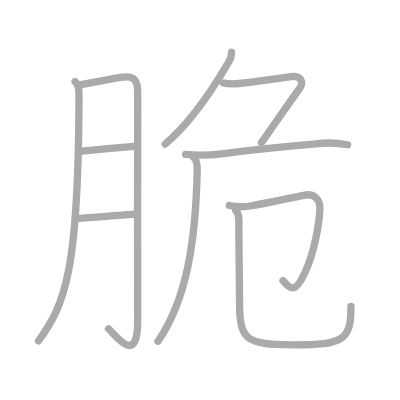
t = 0.00 s
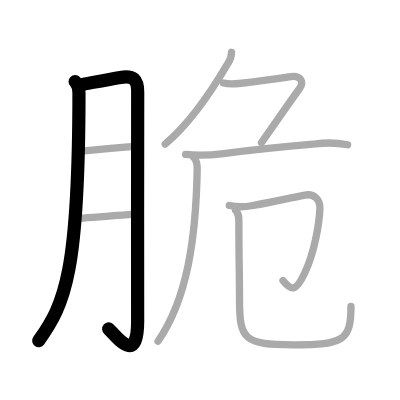
t = 2.00 s
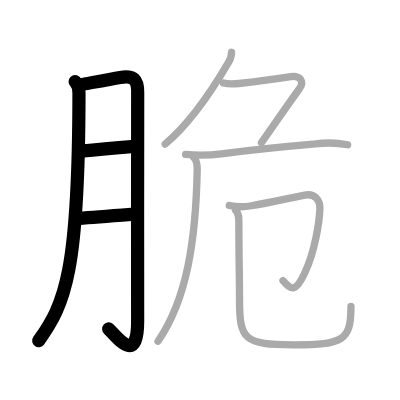
t = 4.00 s
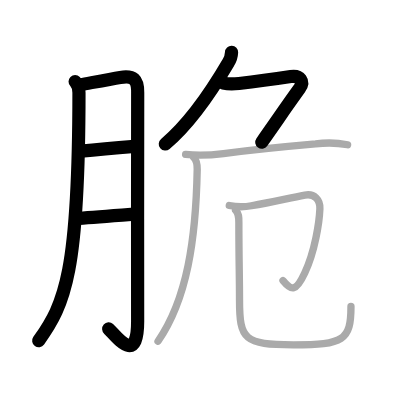
t = 6.00 s
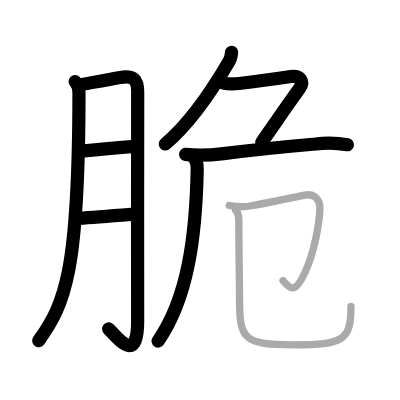
t = 8.00 s
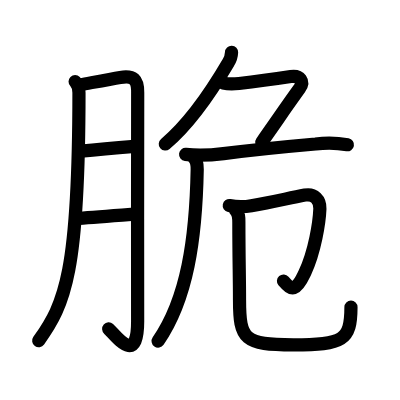
t = 10.00 s

The animated SVG that drew these frames (rendered in a browser with its animation timeline set to each time). Animation: 10 SMIL elements (animate=10); one cycle of 10.00 s.

<?xml version="1.0" standalone="no"?>
<!DOCTYPE svg PUBLIC "-//W3C//DTD SVG 1.1//EN"   "http://www.w3.org/Graphics/SVG/1.1/DTD/svg11.dtd">
<svg width="400px" height="400px"  version="1.1" xmlns="http://www.w3.org/2000/svg">
  <defs>
    <marker id="Triangle" viewBox="0 0 10 10" refX="0" refY="5" markerUnits="strokeWidth" markerWidth="3" style="stroke-opacity:0%;fill:#aaaaaa;" markerHeight="2" orient="auto">
      <path d="M 0 0 L 10 5 L 0 10 z" />
    </marker>
    
    <marker id="Arrow" viewBox="0 0 10 10" refX="5" refY="5" markerUnits="strokeWidth" markerWidth="1.8" style="stroke-opacity:0%;fill:#770000;" markerHeight="2" orient="auto">
      <path d="M 0 4 L 6 4 L 4 1 L 10 5 L 4 9 L 6 6 L 0 6 z" />
        <circle cx="5" cy="5" r="5" />
      </marker>
    
    <marker id="TriangleRed" viewBox="0 0 10 10" refX="0" refY="5" markerUnits="strokeWidth" markerWidth="3" style="stroke-opacity:0%;fill:#CC0000;" markerHeight="2" orient="auto">
      <path d="M 0 0 L 10 5 L 0 10 z" />
    </marker>
    
    <marker id="ArrowRed" viewBox="0 0 10 10" refX="5" refY="5" markerUnits="strokeWidth" markerWidth="1.8" style="stroke-opacity:0%;fill:#CC0000;" markerHeight="2" orient="auto">
      <path d="M 0 4 L 6 4 L 4 1 L 10 5 L 4 9 L 6 6 L 0 6 z" />
        <circle cx="5" cy="5" r="5" />
      </marker>
    
  </defs>
  
  <path style="fill:#ffffff; fill-opacity:100%; fill-rule:evenodd; stroke-width:0;" d="M 0 0 L 400px 0 L 400px 400px L 0 400px L 0 0" />

  <g transform="scale(3.6697247706422 3.6697247706422)">
<path style="fill:none; fill-opacity:0%; fill-rule:evenodd; stroke:#aaaaaa; stroke-opacity:100%; stroke-width: 1.5pt; stroke-linejoin:round; stroke-linecap:round;" d="M20.47 22.24c0.83 0.83 1.05 1.89 1.05 3.05c-0.02 48.84-3.81 57.62-11.02 67.6"></path>
<path style="fill:none; fill-opacity:0%; fill-rule:evenodd; stroke:#aaaaaa; stroke-opacity:100%; stroke-width: 1.5pt; stroke-linejoin:round; stroke-linecap:round;" d="M22.07 23.06c2.4-0.44 7.72-1.48 10.69-1.97c3.65-0.59 4.79 0.52 4.76 4.15c-0.08 8.82-0.01 45.6-0.01 62.31c0 12.61-6.16 3.55-7.95 2.04"></path>
<path style="fill:none; fill-opacity:0%; fill-rule:evenodd; stroke:#aaaaaa; stroke-opacity:100%; stroke-width: 1.5pt; stroke-linejoin:round; stroke-linecap:round;" d="M22.07 41.2c5.43-0.58 9.93-0.95 14.58-1.32"></path>
<path style="fill:none; fill-opacity:0%; fill-rule:evenodd; stroke:#aaaaaa; stroke-opacity:100%; stroke-width: 1.5pt; stroke-linejoin:round; stroke-linecap:round;" d="M21.5 59.5c4.24-0.27 9.73-0.71 14.88-1.12"></path>
<path style="fill:none; fill-opacity:0%; fill-rule:evenodd; stroke:#aaaaaa; stroke-opacity:100%; stroke-width: 1.5pt; stroke-linejoin:round; stroke-linecap:round;" d="M63.1 14.25c-0.04 1.04-0.33 1.98-0.88 2.81C57.71 24.76 52 33.38 45.02 39.25"></path>
<path style="fill:none; fill-opacity:0%; fill-rule:evenodd; stroke:#aaaaaa; stroke-opacity:100%; stroke-width: 1.5pt; stroke-linejoin:round; stroke-linecap:round;" d="M60.92 22.63c0.95 0.24 2.16 0.34 4.2 0.12c4.39-0.49 11.58-1.5 14.12-1.89c2.53-0.38 3.79 1.31 2.34 3.32c-3.58 4.94-5.92 8.44-10.33 14.69"></path>
<path style="fill:none; fill-opacity:0%; fill-rule:evenodd; stroke:#aaaaaa; stroke-opacity:100%; stroke-width: 1.5pt; stroke-linejoin:round; stroke-linecap:round;" d="M50.58 42.07c3.67 0.43 6.68 0.25 10.32-0.21c9.73-1.24 16.54-1.88 25.1-2.63c2.93-0.4 5.84-0.33 8.72 0.21"></path>
<path style="fill:none; fill-opacity:0%; fill-rule:evenodd; stroke:#aaaaaa; stroke-opacity:100%; stroke-width: 1.5pt; stroke-linejoin:round; stroke-linecap:round;" d="M52.8 42.92c0.89 0.89 0.96 1.96 0.94 3.25C53.38 65.25 51 81.5 43.06 92.99"></path>
<path style="fill:none; fill-opacity:0%; fill-rule:evenodd; stroke:#aaaaaa; stroke-opacity:100%; stroke-width: 1.5pt; stroke-linejoin:round; stroke-linecap:round;" d="M62.48 56c2.01 0.41 4.01 0.44 6.02 0.07c5.68-0.96 9.62-1.95 14.58-2.91c2.57-0.5 4.19 1.31 4.09 3.73c-0.16 3.73-1.34 11.51-4.1 17.44c-2.46 5.29-3.58 4.92-5.95 2.11"></path>
<path style="fill:none; fill-opacity:0%; fill-rule:evenodd; stroke:#aaaaaa; stroke-opacity:100%; stroke-width: 1.5pt; stroke-linejoin:round; stroke-linecap:round;" d="M64.2 57.3c0.94 0.94 0.89 1.95 0.89 3.57c0 9.38 0.18 14.5 0.18 20.88c0 10.82 1.28 12.21 14.68 12.21c13.67 0 15.69-1.21 15.69-10.46"></path>

<path style="fill:none; fill-opacity:0%; fill-rule:evenodd; stroke:#000000; stroke-opacity:100%; stroke-width: 2.7pt; stroke-linejoin:round; stroke-linecap:round;" d="M20.47 22.24c0.83 0.83 1.05 1.89 1.05 3.05c-0.02 48.84-3.81 57.62-11.02 67.6" pathLength="100" stroke-dashoffset="100" stroke-dasharray="100 105"><animate id="dashAnim1" attributeName="stroke-dashoffset" from="100" to="0" dur="1s" calcMode="linear" fill="freeze"/></path>
<path style="fill:none; fill-opacity:0%; fill-rule:evenodd; stroke:#000000; stroke-opacity:100%; stroke-width: 2.7pt; stroke-linejoin:round; stroke-linecap:round;" d="M22.07 23.06c2.4-0.44 7.72-1.48 10.69-1.97c3.65-0.59 4.79 0.52 4.76 4.15c-0.08 8.82-0.01 45.6-0.01 62.31c0 12.61-6.16 3.55-7.95 2.04" pathLength="100" stroke-dashoffset="100" stroke-dasharray="100 105"><animate id="dashAnim2" attributeName="stroke-dashoffset" from="100" to="0" dur="1s" calcMode="linear" begin="dashAnim1.end" fill="freeze"/></path>
<path style="fill:none; fill-opacity:0%; fill-rule:evenodd; stroke:#000000; stroke-opacity:100%; stroke-width: 2.7pt; stroke-linejoin:round; stroke-linecap:round;" d="M22.07 41.2c5.43-0.58 9.93-0.95 14.58-1.32" pathLength="100" stroke-dashoffset="100" stroke-dasharray="100 105"><animate id="dashAnim3" attributeName="stroke-dashoffset" from="100" to="0" dur="1s" calcMode="linear" begin="dashAnim2.end" fill="freeze"/></path>
<path style="fill:none; fill-opacity:0%; fill-rule:evenodd; stroke:#000000; stroke-opacity:100%; stroke-width: 2.7pt; stroke-linejoin:round; stroke-linecap:round;" d="M21.5 59.5c4.24-0.27 9.73-0.71 14.88-1.12" pathLength="100" stroke-dashoffset="100" stroke-dasharray="100 105"><animate id="dashAnim4" attributeName="stroke-dashoffset" from="100" to="0" dur="1s" calcMode="linear" begin="dashAnim3.end" fill="freeze"/></path>
<path style="fill:none; fill-opacity:0%; fill-rule:evenodd; stroke:#000000; stroke-opacity:100%; stroke-width: 2.7pt; stroke-linejoin:round; stroke-linecap:round;" d="M63.1 14.25c-0.04 1.04-0.33 1.98-0.88 2.81C57.71 24.76 52 33.38 45.02 39.25" pathLength="100" stroke-dashoffset="100" stroke-dasharray="100 105"><animate id="dashAnim5" attributeName="stroke-dashoffset" from="100" to="0" dur="1s" calcMode="linear" begin="dashAnim4.end" fill="freeze"/></path>
<path style="fill:none; fill-opacity:0%; fill-rule:evenodd; stroke:#000000; stroke-opacity:100%; stroke-width: 2.7pt; stroke-linejoin:round; stroke-linecap:round;" d="M60.92 22.63c0.95 0.24 2.16 0.34 4.2 0.12c4.39-0.49 11.58-1.5 14.12-1.89c2.53-0.38 3.79 1.31 2.34 3.32c-3.58 4.94-5.92 8.44-10.33 14.69" pathLength="100" stroke-dashoffset="100" stroke-dasharray="100 105"><animate id="dashAnim6" attributeName="stroke-dashoffset" from="100" to="0" dur="1s" calcMode="linear" begin="dashAnim5.end" fill="freeze"/></path>
<path style="fill:none; fill-opacity:0%; fill-rule:evenodd; stroke:#000000; stroke-opacity:100%; stroke-width: 2.7pt; stroke-linejoin:round; stroke-linecap:round;" d="M50.58 42.07c3.67 0.43 6.68 0.25 10.32-0.21c9.73-1.24 16.54-1.88 25.1-2.63c2.93-0.4 5.84-0.33 8.72 0.21" pathLength="100" stroke-dashoffset="100" stroke-dasharray="100 105"><animate id="dashAnim7" attributeName="stroke-dashoffset" from="100" to="0" dur="1s" calcMode="linear" begin="dashAnim6.end" fill="freeze"/></path>
<path style="fill:none; fill-opacity:0%; fill-rule:evenodd; stroke:#000000; stroke-opacity:100%; stroke-width: 2.7pt; stroke-linejoin:round; stroke-linecap:round;" d="M52.8 42.92c0.89 0.89 0.96 1.96 0.94 3.25C53.38 65.25 51 81.5 43.06 92.99" pathLength="100" stroke-dashoffset="100" stroke-dasharray="100 105"><animate id="dashAnim8" attributeName="stroke-dashoffset" from="100" to="0" dur="1s" calcMode="linear" begin="dashAnim7.end" fill="freeze"/></path>
<path style="fill:none; fill-opacity:0%; fill-rule:evenodd; stroke:#000000; stroke-opacity:100%; stroke-width: 2.7pt; stroke-linejoin:round; stroke-linecap:round;" d="M62.48 56c2.01 0.41 4.01 0.44 6.02 0.07c5.68-0.96 9.62-1.95 14.58-2.91c2.57-0.5 4.19 1.31 4.09 3.73c-0.16 3.73-1.34 11.51-4.1 17.44c-2.46 5.29-3.58 4.92-5.95 2.11" pathLength="100" stroke-dashoffset="100" stroke-dasharray="100 105"><animate id="dashAnim9" attributeName="stroke-dashoffset" from="100" to="0" dur="1s" calcMode="linear" begin="dashAnim8.end" fill="freeze"/></path>
<path style="fill:none; fill-opacity:0%; fill-rule:evenodd; stroke:#000000; stroke-opacity:100%; stroke-width: 2.7pt; stroke-linejoin:round; stroke-linecap:round;" d="M64.2 57.3c0.94 0.94 0.89 1.95 0.89 3.57c0 9.38 0.18 14.5 0.18 20.88c0 10.82 1.28 12.21 14.68 12.21c13.67 0 15.69-1.21 15.69-10.46" pathLength="100" stroke-dashoffset="100" stroke-dasharray="100 105"><animate id="dashAnim10" attributeName="stroke-dashoffset" from="100" to="0" dur="1s" calcMode="linear" begin="dashAnim9.end" fill="freeze"/></path>

</g>

</svg>  
          
